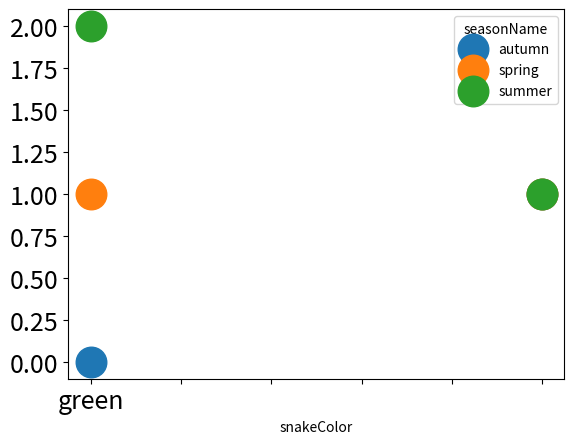

Recreate this plot in Python.
import numpy as np
import pandas as pd
import matplotlib.pyplot as plt
# import scripts // to import scripts.py

# Two way table.
aa = np.array(['red','green', 'green', 'green', 'red', 'red'])
bb = np.array(['spring', 'spring', 'summer', 'summer', 'summer', 'autumn'])
ct = pd.crosstab(aa, bb, rownames=['snakeColor'], colnames=['seasonName'])

print(ct)

ct.plot(style='o', fontsize=18, markersize=22)
plt.show()
